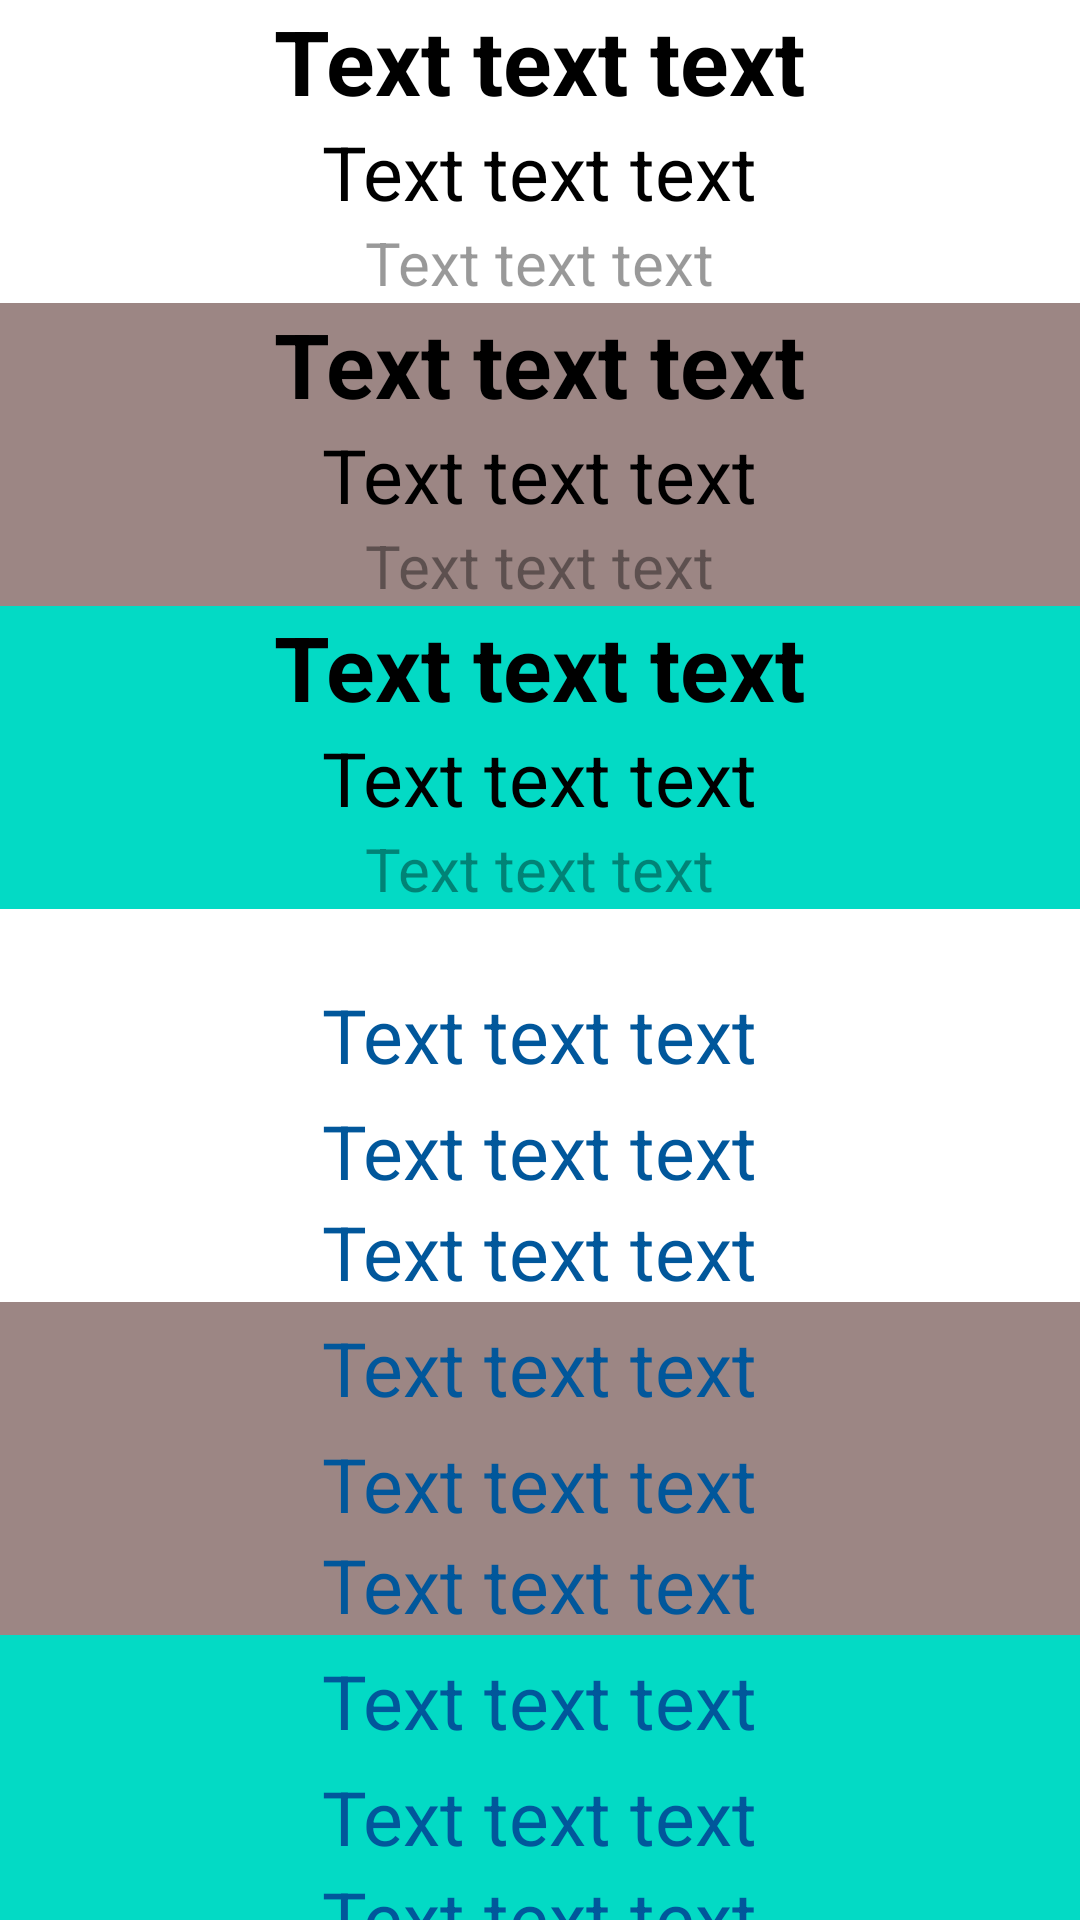

Write the Android layout XML for this screen, with the resource values it uses.
<!-- AndroidManifest.xml: application theme Theme_MaterialDesign -->
<!-- res/layout/fragment_ux_text.xml -->
<?xml version="1.0" encoding="utf-8"?>
<LinearLayout xmlns:android="http://schemas.android.com/apk/res/android"
    android:layout_width="match_parent"
    android:layout_height="match_parent"
    android:gravity="center"
    android:orientation="vertical">


    <LinearLayout
        android:layout_width="match_parent"
        android:layout_height="wrap_content"
        android:gravity="center"
        android:orientation="vertical">

        <TextView
            android:layout_width="wrap_content"
            android:layout_height="wrap_content"
            android:text="@string/text_text_text"
            android:textColor="@color/black"
            android:textSize="30sp"
            android:textStyle="bold" />

        <TextView
            android:layout_width="wrap_content"
            android:layout_height="wrap_content"
            android:text="@string/text_text_text"
            android:textColor="@color/black"
            android:textSize="25sp" />

        <TextView
            android:layout_width="wrap_content"
            android:layout_height="wrap_content"
            android:text="@string/text_text_text"
            android:textColor="@color/color_gray"
            android:textSize="20sp" />
    </LinearLayout>

    <LinearLayout
        android:layout_width="match_parent"
        android:layout_height="wrap_content"
        android:background="@color/colorAccent"
        android:gravity="center"
        android:orientation="vertical">

        <TextView
            android:layout_width="wrap_content"
            android:layout_height="wrap_content"
            android:text="@string/text_text_text"
            android:textColor="@color/black"
            android:textSize="30sp"
            android:textStyle="bold" />

        <TextView
            android:layout_width="wrap_content"
            android:layout_height="wrap_content"
            android:text="@string/text_text_text"
            android:textColor="@color/black"
            android:textSize="25sp" />

        <TextView
            android:layout_width="wrap_content"
            android:layout_height="wrap_content"
            android:text="@string/text_text_text"
            android:textColor="@color/color_gray"
            android:textSize="20sp" />
    </LinearLayout>

    <LinearLayout
        android:layout_width="match_parent"
        android:layout_height="wrap_content"
        android:background="@color/teal_200"
        android:gravity="center"
        android:orientation="vertical">

        <TextView
            android:layout_width="wrap_content"
            android:layout_height="wrap_content"
            android:text="@string/text_text_text"
            android:textColor="@color/black"
            android:textSize="30sp"
            android:textStyle="bold" />

        <TextView
            android:layout_width="wrap_content"
            android:layout_height="wrap_content"
            android:text="@string/text_text_text"
            android:textColor="@color/black"
            android:textSize="25sp" />

        <TextView
            android:layout_width="wrap_content"
            android:layout_height="wrap_content"
            android:text="@string/text_text_text"
            android:textColor="@color/color_gray"
            android:textSize="20sp" />
    </LinearLayout>

    <Space
        android:layout_width="match_parent"
        android:layout_height="20dp"/>

    <LinearLayout
        android:layout_width="match_parent"
        android:layout_height="wrap_content"

        android:gravity="center"
        android:orientation="vertical">

        <TextView
            android:layout_width="wrap_content"
            android:layout_height="wrap_content"
            android:layout_margin="5dp"
            android:text="@string/text_text_text"
            android:textColor="@color/colorPrimaryDarkBlue"
            android:textSize="25sp" />

        <TextView
            android:layout_width="wrap_content"
            android:layout_height="wrap_content"
            android:text="@string/text_text_text"
            android:textColor="@color/colorPrimaryDarkBlue"
            android:textSize="25sp" />

        <TextView
            android:layout_width="wrap_content"
            android:layout_height="wrap_content"
            android:text="@string/text_text_text"
            android:textColor="@color/colorPrimaryDarkBlue"
            android:textSize="25sp" />
    </LinearLayout>

    <LinearLayout
        android:layout_width="match_parent"
        android:layout_height="wrap_content"
        android:background="@color/colorAccent"
        android:gravity="center"
        android:orientation="vertical">

        <TextView
            android:layout_width="wrap_content"
            android:layout_height="wrap_content"
            android:layout_margin="5dp"
            android:text="@string/text_text_text"
            android:textColor="@color/colorPrimaryDarkBlue"
            android:textSize="25sp" />

        <TextView
            android:layout_width="wrap_content"
            android:layout_height="wrap_content"
            android:text="@string/text_text_text"
            android:textColor="@color/colorPrimaryDarkBlue"
            android:textSize="25sp" />

        <TextView
            android:layout_width="wrap_content"
            android:layout_height="wrap_content"
            android:text="@string/text_text_text"
            android:textColor="@color/colorPrimaryDarkBlue"
            android:textSize="25sp" />
    </LinearLayout>

    <LinearLayout
        android:layout_width="match_parent"
        android:layout_height="wrap_content"
        android:background="@color/teal_200"
        android:gravity="center"
        android:orientation="vertical">

        <TextView
            android:layout_width="wrap_content"
            android:layout_height="wrap_content"
            android:layout_margin="5dp"
            android:text="@string/text_text_text"
            android:textColor="@color/colorPrimaryDarkBlue"
            android:textSize="25sp" />

        <TextView
            android:layout_width="wrap_content"
            android:layout_height="wrap_content"
            android:text="@string/text_text_text"
            android:textColor="@color/colorPrimaryDarkBlue"
            android:textSize="25sp" />

        <TextView
            android:layout_width="wrap_content"
            android:layout_height="wrap_content"
            android:text="@string/text_text_text"
            android:textColor="@color/colorPrimaryDarkBlue"
            android:textSize="25sp" />
    </LinearLayout>

</LinearLayout>
<!-- resources referenced by this layout -->
<resources>
  <color name="black">#FF000000</color>
  <color name="colorAccent">#AE0B0B</color>
  <color name="colorPrimaryDarkBlue">#01579b</color>
  <color name="color_gray">#66000000</color>
  <color name="teal_200">#FF03DAC5</color>
  <string name="text_text_text">Text text text</string>
</resources>
